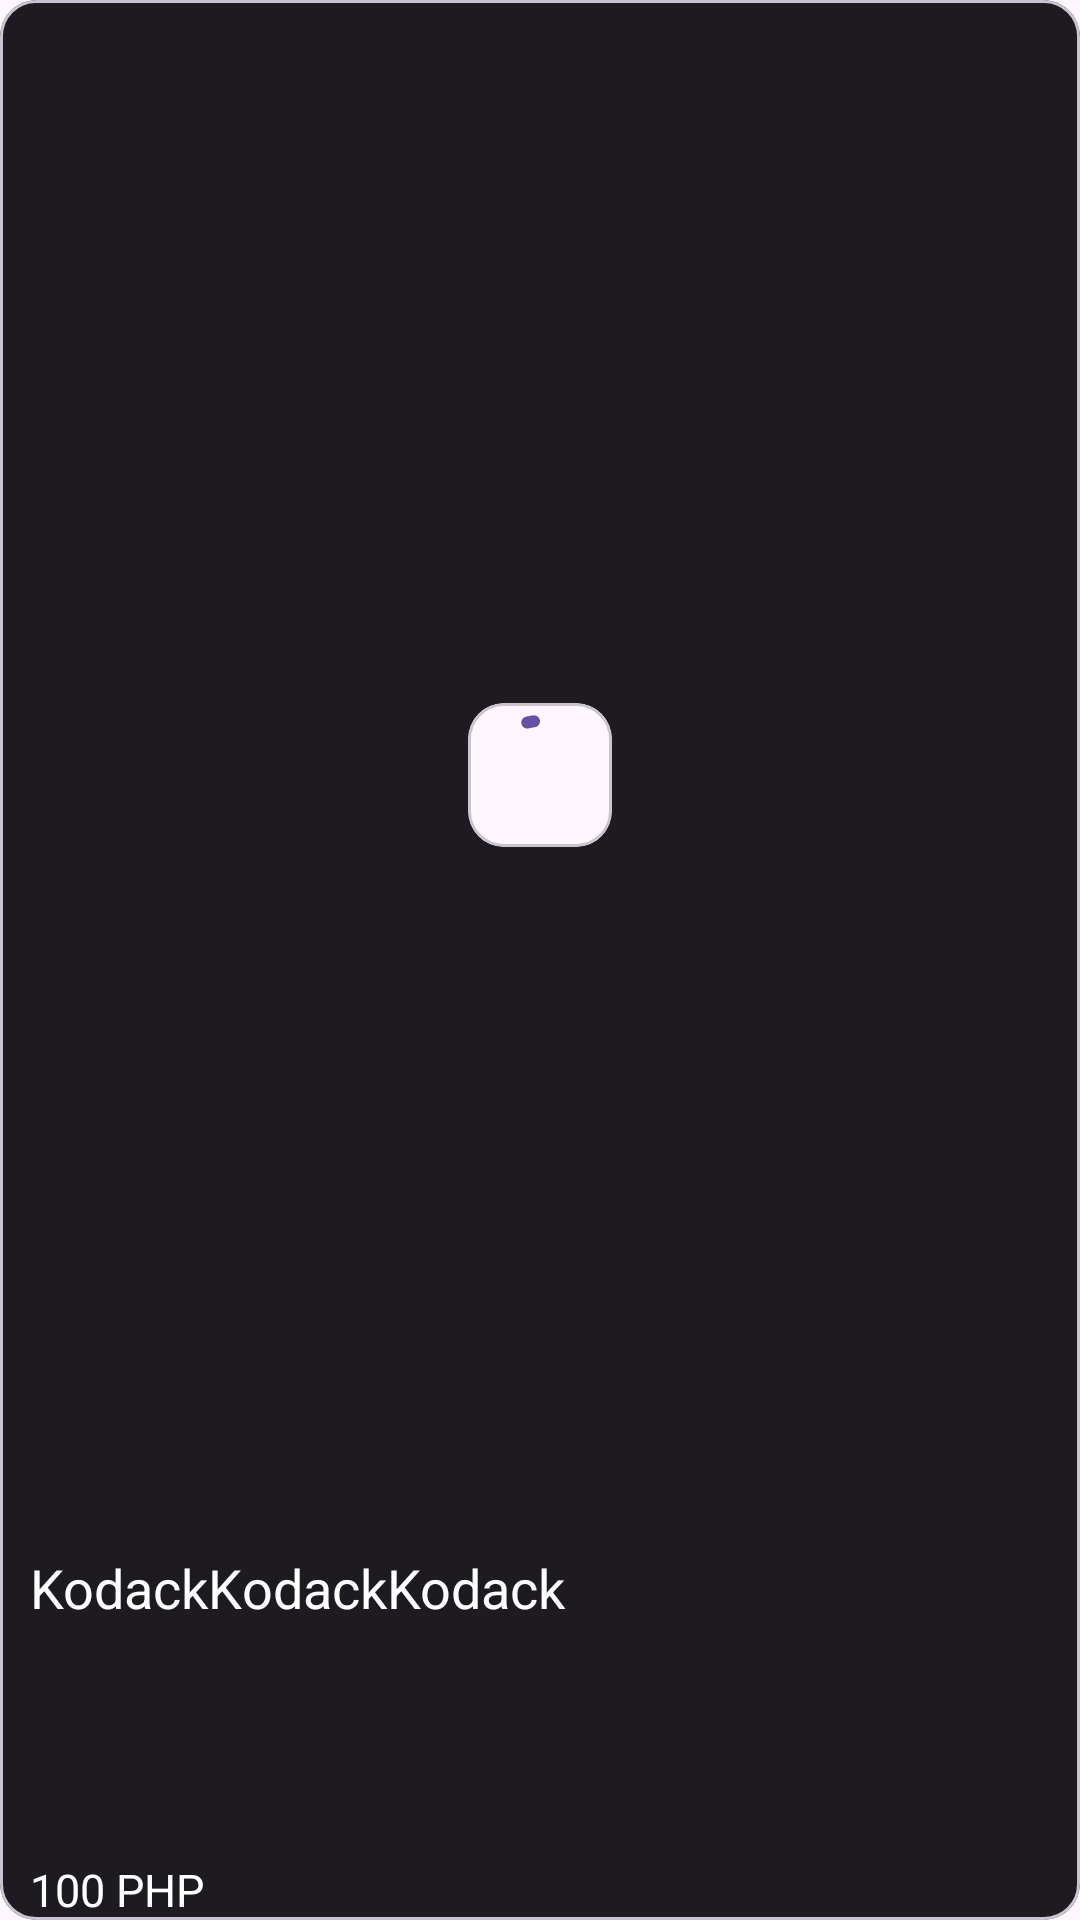

Here is an Android app screen rendered from its layout file. Give the layout XML and the strings, colors and styles it references.
<!-- AndroidManifest.xml: application theme Theme.Nyamii -->
<!-- res/layout/layout_storeitem.xml -->
<?xml version="1.0" encoding="utf-8"?>
<com.google.android.material.card.MaterialCardView
    xmlns:android="http://schemas.android.com/apk/res/android"
    xmlns:app="http://schemas.android.com/apk/res-auto"
    xmlns:tools="http://schemas.android.com/tools"
    android:layout_width="match_parent"
    android:layout_height="wrap_content"
    android:layout_margin="10dp"
    android:focusable="true"
    android:clickable="true"
    app:rippleColor="?attr/colorOnSecondary"
    app:cardBackgroundColor="?attr/colorOnBackground"
    >

    <androidx.constraintlayout.widget.ConstraintLayout
        android:layout_width="match_parent"
        android:layout_height="match_parent"
        >

        <FrameLayout
            android:id="@+id/CartImageLayout"
            android:layout_width="0dp"
            android:layout_height="0dp"
            app:layout_constraintDimensionRatio="H,1:1"
            app:layout_constraintBottom_toTopOf="@+id/ItemName"
            app:layout_constraintEnd_toEndOf="parent"
            app:layout_constraintStart_toStartOf="parent"
            app:layout_constraintTop_toTopOf="parent">

            <androidx.constraintlayout.widget.ConstraintLayout
                android:id="@+id/LoadingLayout"
                android:layout_width="match_parent"
                android:layout_height="match_parent"
                tools:visibility="visible">

                <com.google.android.material.card.MaterialCardView
                    android:layout_width="wrap_content"
                    android:layout_height="wrap_content"
                    app:layout_constraintBottom_toBottomOf="parent"
                    app:layout_constraintEnd_toEndOf="parent"
                    app:layout_constraintStart_toStartOf="parent"
                    app:layout_constraintTop_toTopOf="parent">

                    <com.google.android.material.progressindicator.CircularProgressIndicator
                        android:layout_width="wrap_content"
                        android:layout_height="wrap_content"
                        android:indeterminate="true" />
                </com.google.android.material.card.MaterialCardView>
            </androidx.constraintlayout.widget.ConstraintLayout>

            <ImageView
                android:id="@+id/CartImage"
                android:layout_width="match_parent"
                android:layout_height="match_parent"
                tools:srcCompat="@mipmap/ic_launcher" />
        </FrameLayout>

        <TextView
            android:id="@+id/ItemName"
            android:layout_width="match_parent"
            android:layout_height="wrap_content"
            android:autoSizeTextType="uniform"
            android:singleLine="true"
            android:ellipsize="end"
            android:text="KodackKodackKodack"
            android:textSize="18sp"
            android:layout_marginLeft="10dp"
            android:textColor="?attr/colorOnPrimary"
            app:layout_constraintBottom_toTopOf="@+id/ItemPrice"
            app:layout_constraintEnd_toEndOf="parent"
            app:layout_constraintStart_toStartOf="parent"
            app:layout_constraintTop_toBottomOf="@+id/CartImageLayout" />

        <TextView
            android:id="@+id/ItemPrice"
            android:layout_width="match_parent"
            android:layout_height="wrap_content"
            android:autoSizeTextType="uniform"
            android:text="100 PHP"
            android:textSize="15sp"
            android:layout_marginLeft="10dp"
            android:textColor="?attr/colorOnPrimary"
            app:layout_constraintBottom_toBottomOf="parent"
            app:layout_constraintEnd_toEndOf="parent"
            app:layout_constraintStart_toStartOf="parent" />


    </androidx.constraintlayout.widget.ConstraintLayout>

</com.google.android.material.card.MaterialCardView>
<!-- resources referenced by this layout -->
<resources>
  <style name="Theme.Nyamii" parent="Base.Theme.Nyamii" />
  <style name="Base.Theme.Nyamii" parent="Theme.Material3.DayNight.NoActionBar">
          
          
      </style>
</resources>
